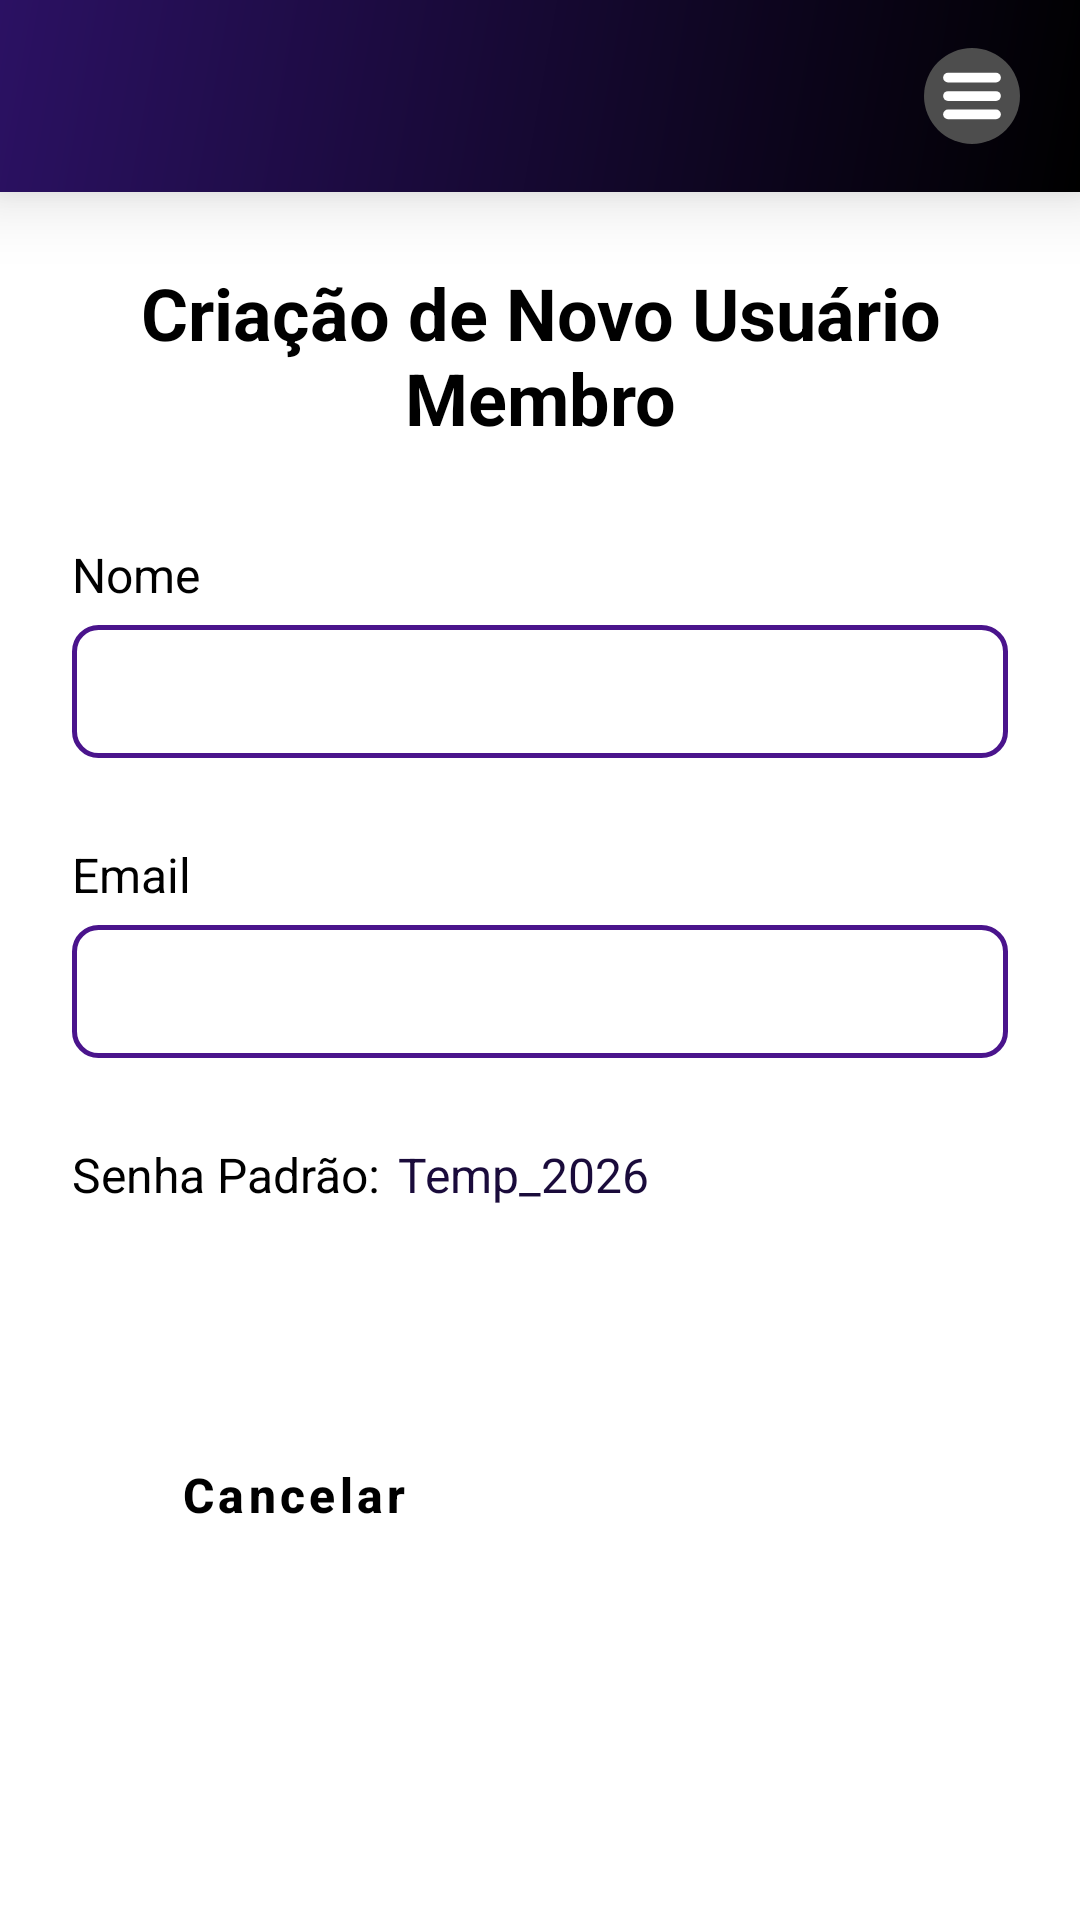

Reconstruct the res/layout file that produces this screen, plus the resources it refers to.
<!-- AndroidManifest.xml: application theme Theme.ModeloDeAprendizado -->
<!-- res/layout/tela_criar_membro.xml -->
<?xml version="1.0" encoding="utf-8"?>
<androidx.constraintlayout.widget.ConstraintLayout xmlns:android="http://schemas.android.com/apk/res/android"
    xmlns:app="http://schemas.android.com/apk/res-auto"
    xmlns:tools="http://schemas.android.com/tools"
    android:layout_width="match_parent"
    android:layout_height="match_parent"
    android:background="@color/white"
    tools:context=".TelaCriarMembroActivity">

    
    <androidx.constraintlayout.widget.ConstraintLayout
        android:id="@+id/layoutHeaderFixed"
        android:layout_width="match_parent"
        android:layout_height="wrap_content"
        android:background="@drawable/bg_membro_header_gradient"
        android:elevation="4dp"
        android:paddingHorizontal="20dp"
        android:paddingVertical="16dp"
        android:translationZ="10dp"
        app:layout_constraintTop_toTopOf="parent">

        <ImageView
            android:id="@+id/ivBack"
            android:layout_width="24dp"
            android:layout_height="24dp"
            android:clickable="true"
            android:contentDescription="@string/back_desc"
            android:focusable="true"
            android:src="@drawable/ic_logout"
            android:visibility="gone"
            app:layout_constraintBottom_toBottomOf="parent"
            app:layout_constraintStart_toStartOf="parent"
            app:layout_constraintTop_toTopOf="parent" />

        <ImageView
            android:id="@+id/ivMenu"
            android:layout_width="32dp"
            android:layout_height="32dp"
            android:clickable="true"
            android:contentDescription="@string/menu_desc"
            android:focusable="true"
            android:src="@drawable/ic_menu"
            app:layout_constraintBottom_toBottomOf="parent"
            app:layout_constraintEnd_toEndOf="parent"
            app:layout_constraintTop_toTopOf="parent" />

    </androidx.constraintlayout.widget.ConstraintLayout>

    <ScrollView
        android:id="@+id/scrollViewMain"
        android:layout_width="match_parent"
        android:layout_height="0dp"
        android:clipToPadding="false"
        app:layout_constraintBottom_toBottomOf="parent"
        app:layout_constraintTop_toBottomOf="@id/layoutHeaderFixed">

        <androidx.constraintlayout.widget.ConstraintLayout
            android:layout_width="match_parent"
            android:layout_height="wrap_content"
            android:paddingHorizontal="24dp"
            android:paddingBottom="24dp">

            <TextView
                android:id="@+id/tvFormTitle"
                android:layout_width="0dp"
                android:layout_height="wrap_content"
                android:layout_marginTop="24dp"
                android:gravity="center"
                android:text="@string/criacao_novo_usuario_title"
                android:textColor="@color/black"
                android:textSize="24sp"
                android:textStyle="bold"
                app:layout_constraintEnd_toEndOf="parent"
                app:layout_constraintStart_toStartOf="parent"
                app:layout_constraintTop_toTopOf="parent" />

            
            <TextView
                android:id="@+id/tvNomeLabel"
                android:layout_width="wrap_content"
                android:layout_height="wrap_content"
                android:layout_marginTop="32dp"
                android:labelFor="@+id/etNome"
                android:text="@string/name_label"
                android:textColor="@color/black"
                android:textSize="16sp"
                app:layout_constraintStart_toStartOf="parent"
                app:layout_constraintTop_toBottomOf="@id/tvFormTitle" />

            <EditText
                android:id="@+id/etNome"
                android:layout_width="0dp"
                android:layout_height="wrap_content"
                android:layout_marginTop="6dp"
                android:autofillHints="name"
                android:background="@drawable/bg_edit_text"
                android:inputType="textPersonName"
                app:layout_constraintEnd_toEndOf="parent"
                app:layout_constraintStart_toStartOf="parent"
                app:layout_constraintTop_toBottomOf="@id/tvNomeLabel" />

            
            <TextView
                android:id="@+id/tvEmailLabel"
                android:layout_width="wrap_content"
                android:layout_height="wrap_content"
                android:layout_marginTop="28dp"
                android:labelFor="@+id/etEmail"
                android:text="@string/email_membro_label"
                android:textColor="@color/black"
                android:textSize="16sp"
                app:layout_constraintStart_toStartOf="parent"
                app:layout_constraintTop_toBottomOf="@id/etNome" />

            <EditText
                android:id="@+id/etEmail"
                android:layout_width="0dp"
                android:layout_height="wrap_content"
                android:layout_marginTop="6dp"
                android:autofillHints="emailAddress"
                android:background="@drawable/bg_edit_text"
                android:inputType="textEmailAddress"
                app:layout_constraintEnd_toEndOf="parent"
                app:layout_constraintStart_toStartOf="parent"
                app:layout_constraintTop_toBottomOf="@id/tvEmailLabel" />

            
            <TextView
                android:id="@+id/tvSenhaPadraoLabel"
                android:layout_width="wrap_content"
                android:layout_height="wrap_content"
                android:layout_marginTop="28dp"
                android:text="@string/senha_padrao_label"
                android:textColor="@color/black"
                android:textSize="16sp"
                app:layout_constraintStart_toStartOf="parent"
                app:layout_constraintTop_toBottomOf="@id/etEmail" />

            <TextView
                android:id="@+id/tvSenhaPadraoValue"
                android:layout_width="wrap_content"
                android:layout_height="wrap_content"
                android:layout_marginStart="6dp"
                android:text="@string/senha_padrao_value"
                android:textColor="@color/dark_purple_title"
                android:textSize="16sp"
                app:layout_constraintBottom_toBottomOf="@id/tvSenhaPadraoLabel"
                app:layout_constraintStart_toEndOf="@id/tvSenhaPadraoLabel"
                app:layout_constraintTop_toTopOf="@id/tvSenhaPadraoLabel" />

            
            <Button
                android:id="@+id/btnCancelar"
                style="@style/Widget.MaterialComponents.Button"
                android:layout_width="0dp"
                android:layout_height="wrap_content"
                android:layout_marginTop="72dp"
                android:layout_marginEnd="8dp"
                android:backgroundTint="@color/btn_gray"
                android:paddingVertical="12dp"
                android:text="@string/cancelar_button"
                android:textAllCaps="false"
                android:textColor="@color/black"
                android:textSize="16sp"
                android:textStyle="bold"
                app:cornerRadius="8dp"
                app:layout_constraintEnd_toStartOf="@id/btnCriar"
                app:layout_constraintHorizontal_chainStyle="spread"
                app:layout_constraintStart_toStartOf="parent"
                app:layout_constraintTop_toBottomOf="@id/tvSenhaPadraoLabel" />

            <Button
                android:id="@+id/btnCriar"
                style="@style/Widget.MaterialComponents.Button"
                android:layout_width="0dp"
                android:layout_height="wrap_content"
                android:layout_marginStart="8dp"
                android:backgroundTint="@color/button_purple"
                android:paddingVertical="12dp"
                android:text="@string/criar_button"
                android:textAllCaps="false"
                android:textColor="@color/white"
                android:textSize="16sp"
                android:textStyle="bold"
                app:cornerRadius="8dp"
                app:layout_constraintEnd_toEndOf="parent"
                app:layout_constraintStart_toEndOf="@id/btnCancelar"
                app:layout_constraintTop_toTopOf="@id/btnCancelar" />

        </androidx.constraintlayout.widget.ConstraintLayout>
    </ScrollView>

</androidx.constraintlayout.widget.ConstraintLayout>
<!-- resources referenced by this layout -->
<resources>
  <color name="black">#FF000000</color>
  <color name="btn_gray">#9E9E9E</color>
  <color name="button_purple">#3C0B9D</color>
  <color name="dark_purple_title">#1A0B3B</color>
  <color name="white">#FFFFFFFF</color>
  <!-- drawable bg_edit_text (drawable) -->
  <?xml version="1.0" encoding="utf-8"?>
  <shape xmlns:android="http://schemas.android.com/apk/res/android">
      <stroke
          android:width="1.5dp"
          android:color="@color/input_border" />
      <corners android:radius="8dp" />
      <padding
          android:left="12dp"
          android:right="12dp"
          android:top="10dp"
          android:bottom="10dp" />
  </shape>
  <!-- drawable bg_membro_header_gradient (drawable) -->
  <?xml version="1.0" encoding="utf-8"?>
  <shape xmlns:android="http://schemas.android.com/apk/res/android">
      <gradient
          android:startColor="@color/footer_gradient_start"
          android:endColor="@color/footer_gradient_end"
          android:angle="315" />
  </shape>
  <!-- drawable ic_logout (drawable) -->
  <vector xmlns:android="http://schemas.android.com/apk/res/android"
      android:width="24dp"
      android:height="24dp"
      android:viewportWidth="24"
      android:viewportHeight="24"
      android:tint="@color/white">
      <group
          android:pivotX="12"
          android:pivotY="12"
          android:scaleX="-1">
          <path
              android:fillColor="#FF000000"
              android:pathData="M10.09,15.59L11.5,17l5,-5 -5,-5 -1.41,1.41L12.67,11H3v2h9.67l-2.58,2.59zM19,3H5c-1.11,0,-2,0.9,-2,2v4h2V5h14v14H5v-4H3v4c0,1.1 0.89,2 2,2h14c1.1,0 2,-0.9 2,-2V5c0,-1.1 -0.9,-2 -2,-2z" />
      </group>
  </vector>
  <!-- drawable ic_menu (drawable) -->
  <vector xmlns:android="http://schemas.android.com/apk/res/android"
      android:width="32dp"
      android:height="32dp"
      android:viewportWidth="512"
      android:viewportHeight="512">
      <path
          android:fillColor="#4D4D4D"
          android:pathData="M256,256m-256,0a256,256 0,1 1,512 0a256,256 0,1 1,-512 0" />
      <path
          android:fillColor="#FFFFFF"
          android:pathData="M128,132h256a26,26 0,0 1,0 52H128a26,26 0,0 1,0 -52z" />
      <path
          android:fillColor="#FFFFFF"
          android:pathData="M128,230h256a26,26 0,0 1,0 52H128a26,26 0,0 1,0 -52z" />
      <path
          android:fillColor="#FFFFFF"
          android:pathData="M128,328h256a26,26 0,0 1,0 52H128a26,26 0,0 1,0 -52z" />
  </vector>
  <string name="back_desc">Voltar</string>
  <string name="cancelar_button">Cancelar</string>
  <string name="criacao_novo_usuario_title">Criação de Novo Usuário Membro</string>
  <string name="criar_button">Criar</string>
  <string name="email_membro_label">Email</string>
  <string name="menu_desc">Menu</string>
  <string name="name_label">Nome</string>
  <string name="senha_padrao_label">Senha Padrão:</string>
  <string name="senha_padrao_value">Temp_2026</string>
  <style name="Theme.ModeloDeAprendizado" parent="Base.Theme.ModeloDeAprendizado" />
  <color name="input_border">#4A148C</color>
  <color name="footer_gradient_start">#2B1163</color>
  <color name="footer_gradient_end">#000000</color>
  <style name="Base.Theme.ModeloDeAprendizado" parent="Theme.Material3.DayNight.NoActionBar">
          
          
      </style>
</resources>
